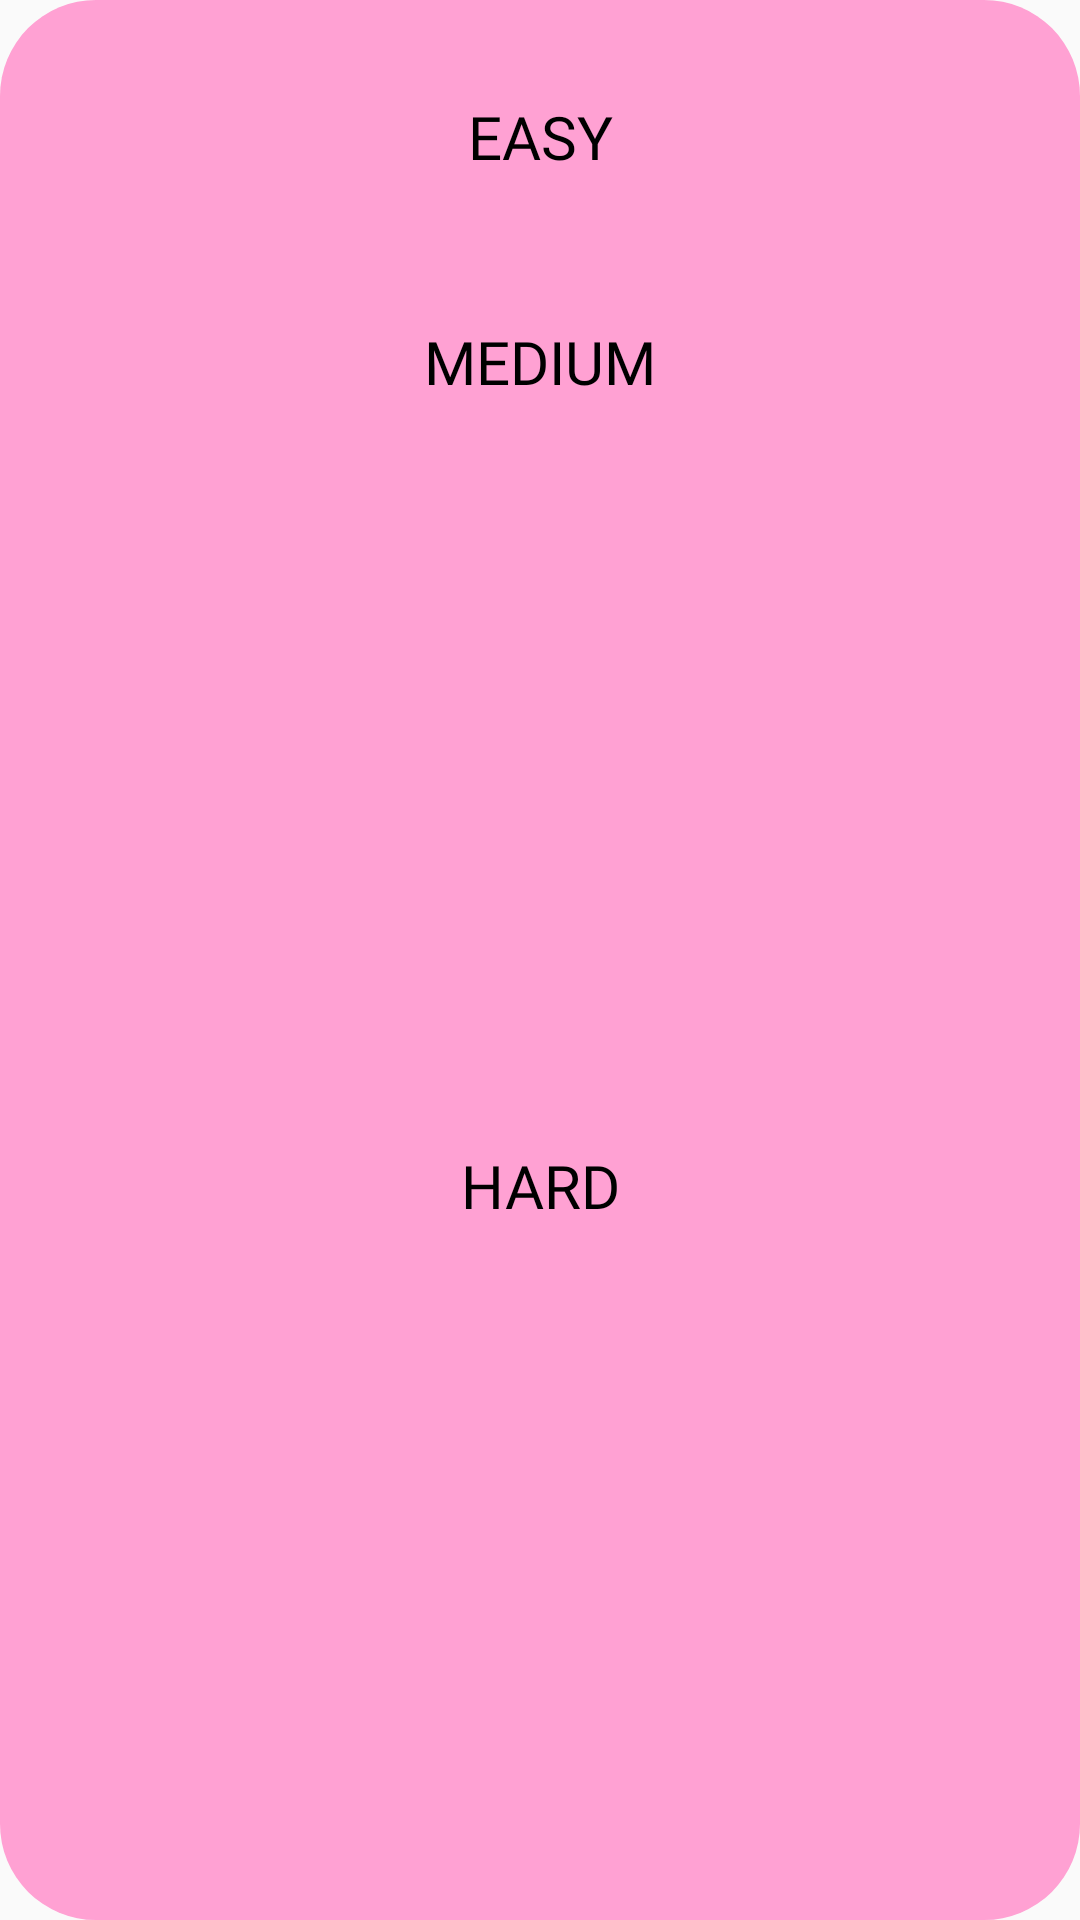

Write the Android layout XML for this screen, with the resource values it uses.
<!-- AndroidManifest.xml: application theme Theme.AppCompat.Light.NoActionBar -->
<!-- res/layout/level_menu.xml -->
<?xml version="1.0" encoding="utf-8"?>
<androidx.cardview.widget.CardView xmlns:android="http://schemas.android.com/apk/res/android"
    xmlns:app="http://schemas.android.com/apk/res-auto"
    xmlns:tools="http://schemas.android.com/tools"
    android:layout_width="match_parent"
    android:layout_height="wrap_content"
    android:layout_gravity="center"
    android:backgroundTint="@android:color/transparent"
    app:cardElevation="0dp">

    <androidx.constraintlayout.widget.ConstraintLayout
        android:layout_width="match_parent"
        android:layout_height="match_parent"
        android:background="@drawable/rounded_corners">

        <TextView
            android:id="@+id/buttonEasy"
            style="@style/style_level_button"
            android:layout_width="match_parent"
            android:layout_height="wrap_content"
            android:layout_margin="16dp"
            android:layout_marginTop="32dp"
            android:fontFamily="@font/archivo"
            android:padding="16dp"
            android:text="@string/easy"
            android:textColor="@color/black"
            android:textSize="20sp"
            app:layout_constraintTop_toTopOf="parent"
            tools:layout_editor_absoluteX="16dp" />

        <TextView
            android:id="@+id/buttonMedium"
            style="@style/style_level_button"
            android:layout_width="match_parent"
            android:layout_height="wrap_content"
            android:layout_margin="16dp"
            android:layout_marginBottom="32dp"
            android:fontFamily="@font/archivo"
            android:padding="16dp"
            android:text="@string/medium"
            android:textColor="@color/black"
            android:textSize="20sp"
            app:layout_constraintTop_toBottomOf="@id/buttonEasy" />

        <TextView
            android:id="@+id/buttonHard"
            style="@style/style_level_button"
            android:layout_width="match_parent"
            android:layout_height="wrap_content"
            android:layout_margin="16dp"
            android:layout_marginBottom="32dp"
            android:fontFamily="@font/archivo"
            android:padding="16dp"
            android:text="@string/hard"
            android:textColor="@color/black"
            android:textSize="20sp"
            app:layout_constraintBottom_toBottomOf="parent"
            app:layout_constraintTop_toBottomOf="@id/buttonMedium"
            tools:layout_editor_absoluteX="16dp" />
    </androidx.constraintlayout.widget.ConstraintLayout>

</androidx.cardview.widget.CardView>
<!-- resources referenced by this layout -->
<resources>
  <color name="black">#FF000000</color>
  <!-- drawable rounded_corners (drawable) -->
  <?xml version="1.0" encoding="utf-8"?>
  <shape xmlns:android="http://schemas.android.com/apk/res/android">
      <solid android:color="#ffa1d3"/> 
      <corners android:radius="32dp"/> 
  </shape>
  <string name="easy">Easy</string>
  <string name="hard">Hard</string>
  <string name="medium">Medium</string>
  <style name="style_level_button">
          <item name="android:textSize">20sp</item>
          <item name="android:fontFamily">@font/archivo</item>
          <item name="android:textAllCaps">true</item>
          <item name="android:textAlignment">center</item>
          <item name="android:color">@color/black</item>
          <item name="android:background">@drawable/custom_button_level</item>
      </style>
</resources>
